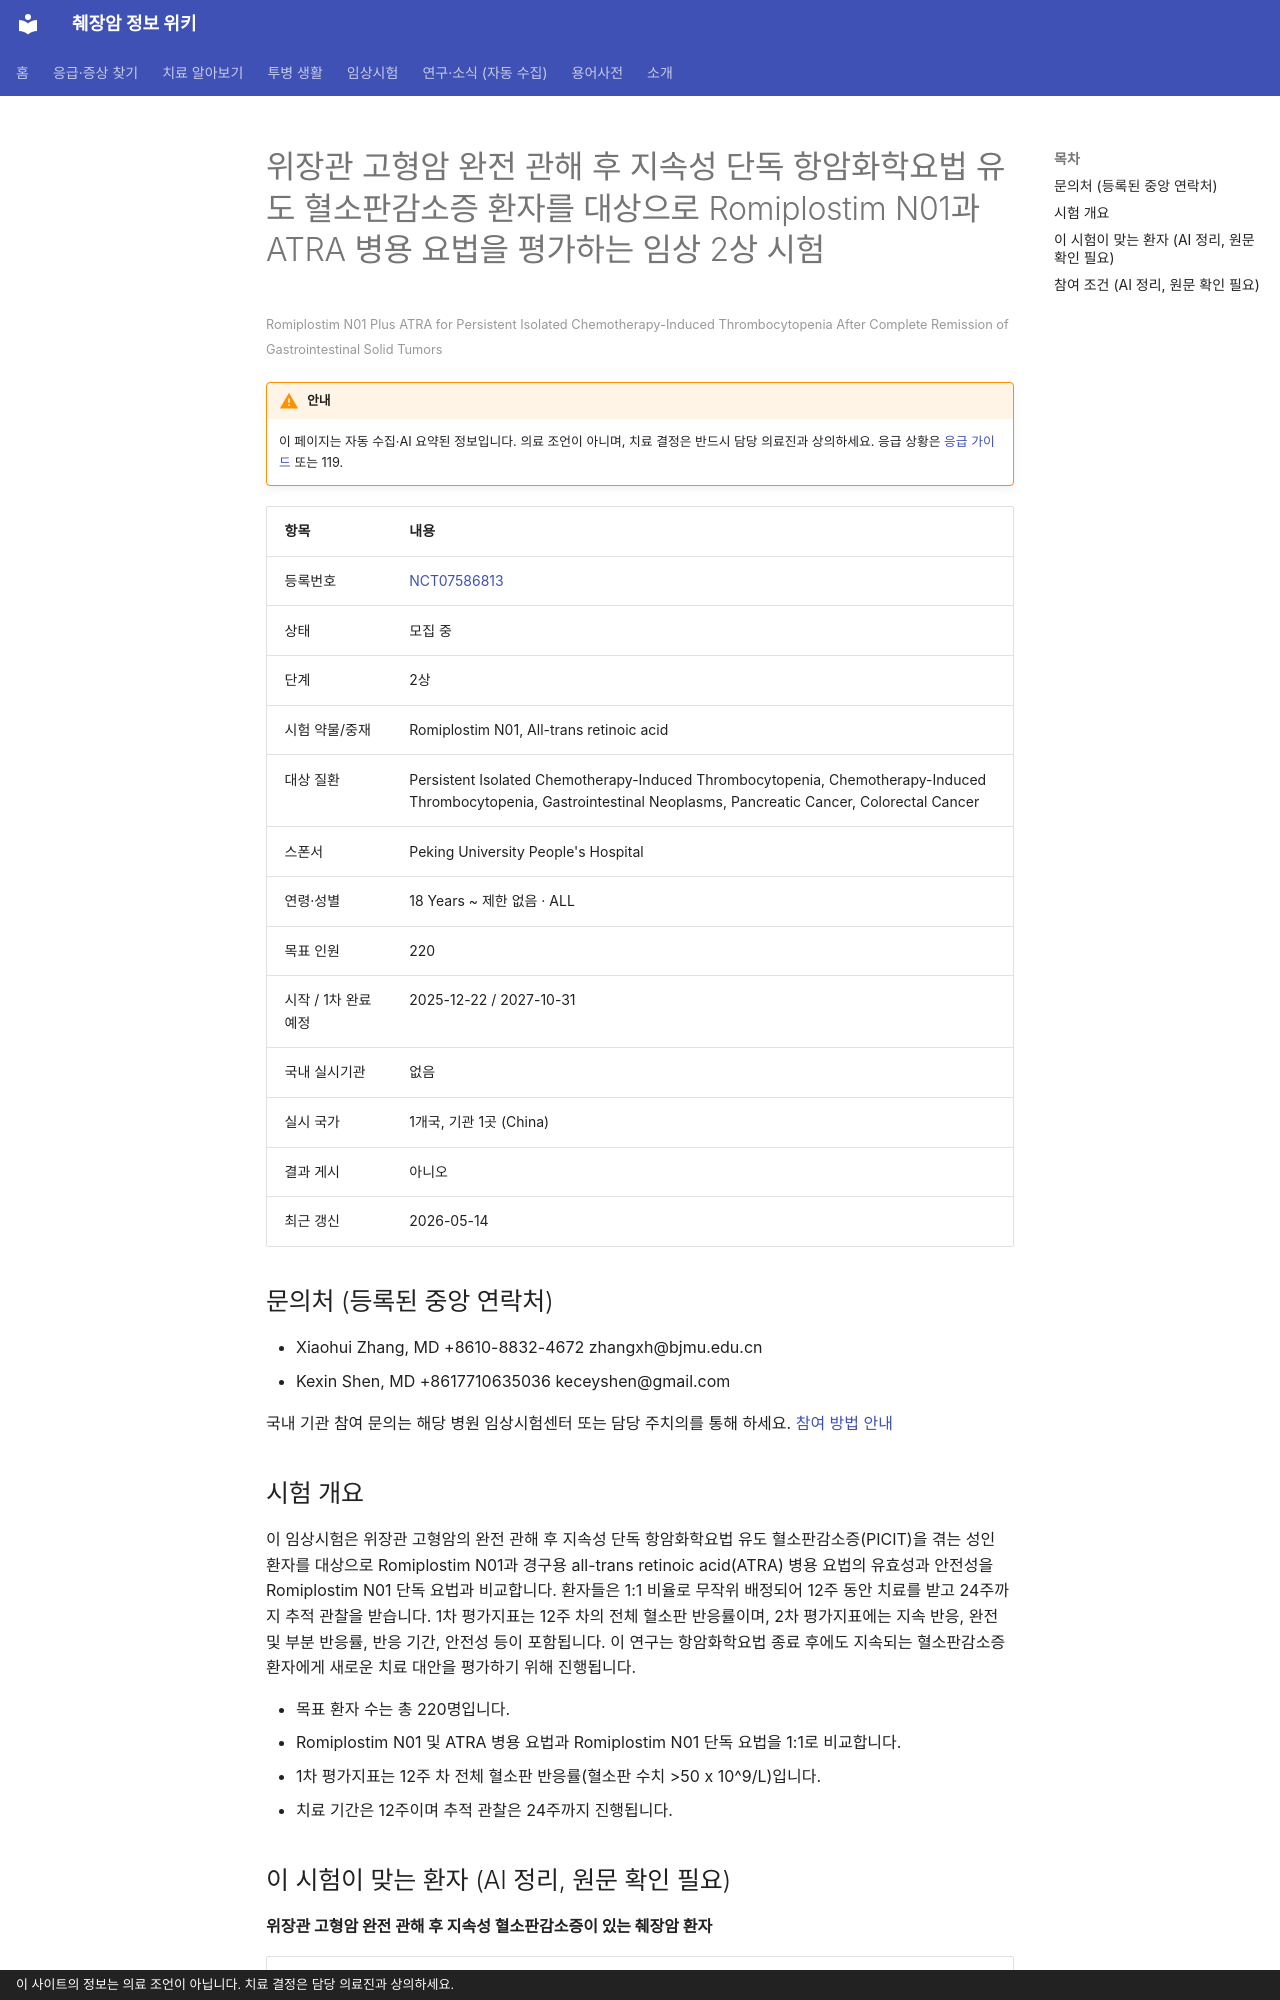

repository: hizorro88-rgb/papersearcher · page: _generated/trials/NCT07586813/index.html · generator: mkdocs · copyright: 이 사이트의 정보는 의료 조언이 아닙니다. 치료 결정은 담당 의료진과 상의하세요.

---
title: "NCT07586813 위장관 고형암 완전 관해 후 지속성 단독 항암화학요법 유도 혈소판감소증 환자를 대상으로 Romiplosti…"
description: "2상 · 모집 중"
comments: true
search:
  boost: 0.4
---

# 위장관 고형암 완전 관해 후 지속성 단독 항암화학요법 유도 혈소판감소증 환자를 대상으로 Romiplostim N01과 ATRA 병용 요법을 평가하는 임상 2상 시험

<small>Romiplostim N01 Plus ATRA for Persistent Isolated Chemotherapy-Induced Thrombocytopenia After Complete Remission of Gastrointestinal Solid Tumors</small>

!!! warning "안내"
    이 페이지는 자동 수집·AI 요약된 정보입니다. 의료 조언이 아니며, 치료 결정은 반드시 담당 의료진과 상의하세요. 응급 상황은 [응급 가이드](../../guides/emergency/index.md) 또는 119.

| 항목 | 내용 |
|---|---|
| 등록번호 | [NCT07586813](https://clinicaltrials.gov/study/NCT07586813) |
| 상태 | 모집 중 |
| 단계 | 2상 |
| 시험 약물/중재 | Romiplostim N01, All-trans retinoic acid |
| 대상 질환 | Persistent Isolated Chemotherapy-Induced Thrombocytopenia, Chemotherapy-Induced Thrombocytopenia, Gastrointestinal Neoplasms, Pancreatic Cancer, Colorectal Cancer |
| 스폰서 | Peking University People's Hospital |
| 연령·성별 | 18 Years ~ 제한 없음 · ALL |
| 목표 인원 | 220 |
| 시작 / 1차 완료 예정 | 2025-12-22 / 2027-10-31 |
| 국내 실시기관 | 없음 |
| 실시 국가 | 1개국, 기관 1곳 (China) |
| 결과 게시 | 아니오 |
| 최근 갱신 | 2026-05-14 |

## 문의처 (등록된 중앙 연락처)

- Xiaohui Zhang, MD +8610-8832-4672 zhangxh@bjmu.edu.cn
- Kexin Shen, MD +8617710635036 keceyshen@gmail.com

국내 기관 참여 문의는 해당 병원 임상시험센터 또는 담당 주치의를 통해 하세요. [참여 방법 안내](../../guides/trials/how-to-apply.md)

## 시험 개요

이 임상시험은 위장관 고형암의 완전 관해 후 지속성 단독 항암화학요법 유도 혈소판감소증(PICIT)을 겪는 성인 환자를 대상으로 Romiplostim N01과 경구용 all-trans retinoic acid(ATRA) 병용 요법의 유효성과 안전성을 Romiplostim N01 단독 요법과 비교합니다. 환자들은 1:1 비율로 무작위 배정되어 12주 동안 치료를 받고 24주까지 추적 관찰을 받습니다. 1차 평가지표는 12주 차의 전체 혈소판 반응률이며, 2차 평가지표에는 지속 반응, 완전 및 부분 반응률, 반응 기간, 안전성 등이 포함됩니다. 이 연구는 항암화학요법 종료 후에도 지속되는 혈소판감소증 환자에게 새로운 치료 대안을 평가하기 위해 진행됩니다.

- 목표 환자 수는 총 220명입니다.
- Romiplostim N01 및 ATRA 병용 요법과 Romiplostim N01 단독 요법을 1:1로 비교합니다.
- 1차 평가지표는 12주 차 전체 혈소판 반응률(혈소판 수치 >50 x 10^9/L)입니다.
- 치료 기간은 12주이며 추적 관찰은 24주까지 진행됩니다.

## 이 시험이 맞는 환자 (AI 정리, 원문 확인 필요)

**위장관 고형암 완전 관해 후 지속성 혈소판감소증이 있는 췌장암 환자**

| 항목 | 조건 |
|---|---|
| 질병 상태 | 전이성(4기), 국소진행(수술 불가) |
| 이전 항암 치료 | 이전 항암 1가지 이상 받은 분 |
| ECOG 수행능력 | 미확인 |

주요 제외 기준: 다른 혈액학적 질환(백혈병, 골수형성이상증후군 등) · 기저 종양의 활성 재발 또는 진행 · 조절되지 않는 만성 바이러스 감염(B형/C형 간염, HIV) · 심각한 심장, 간, 신장 장기 기능 부전 · 임신 또는 모유 수유

내 상황에 맞는지 한 번에 보려면 [맞춤 임상시험 찾기](../../guides/trials/finder.md).
